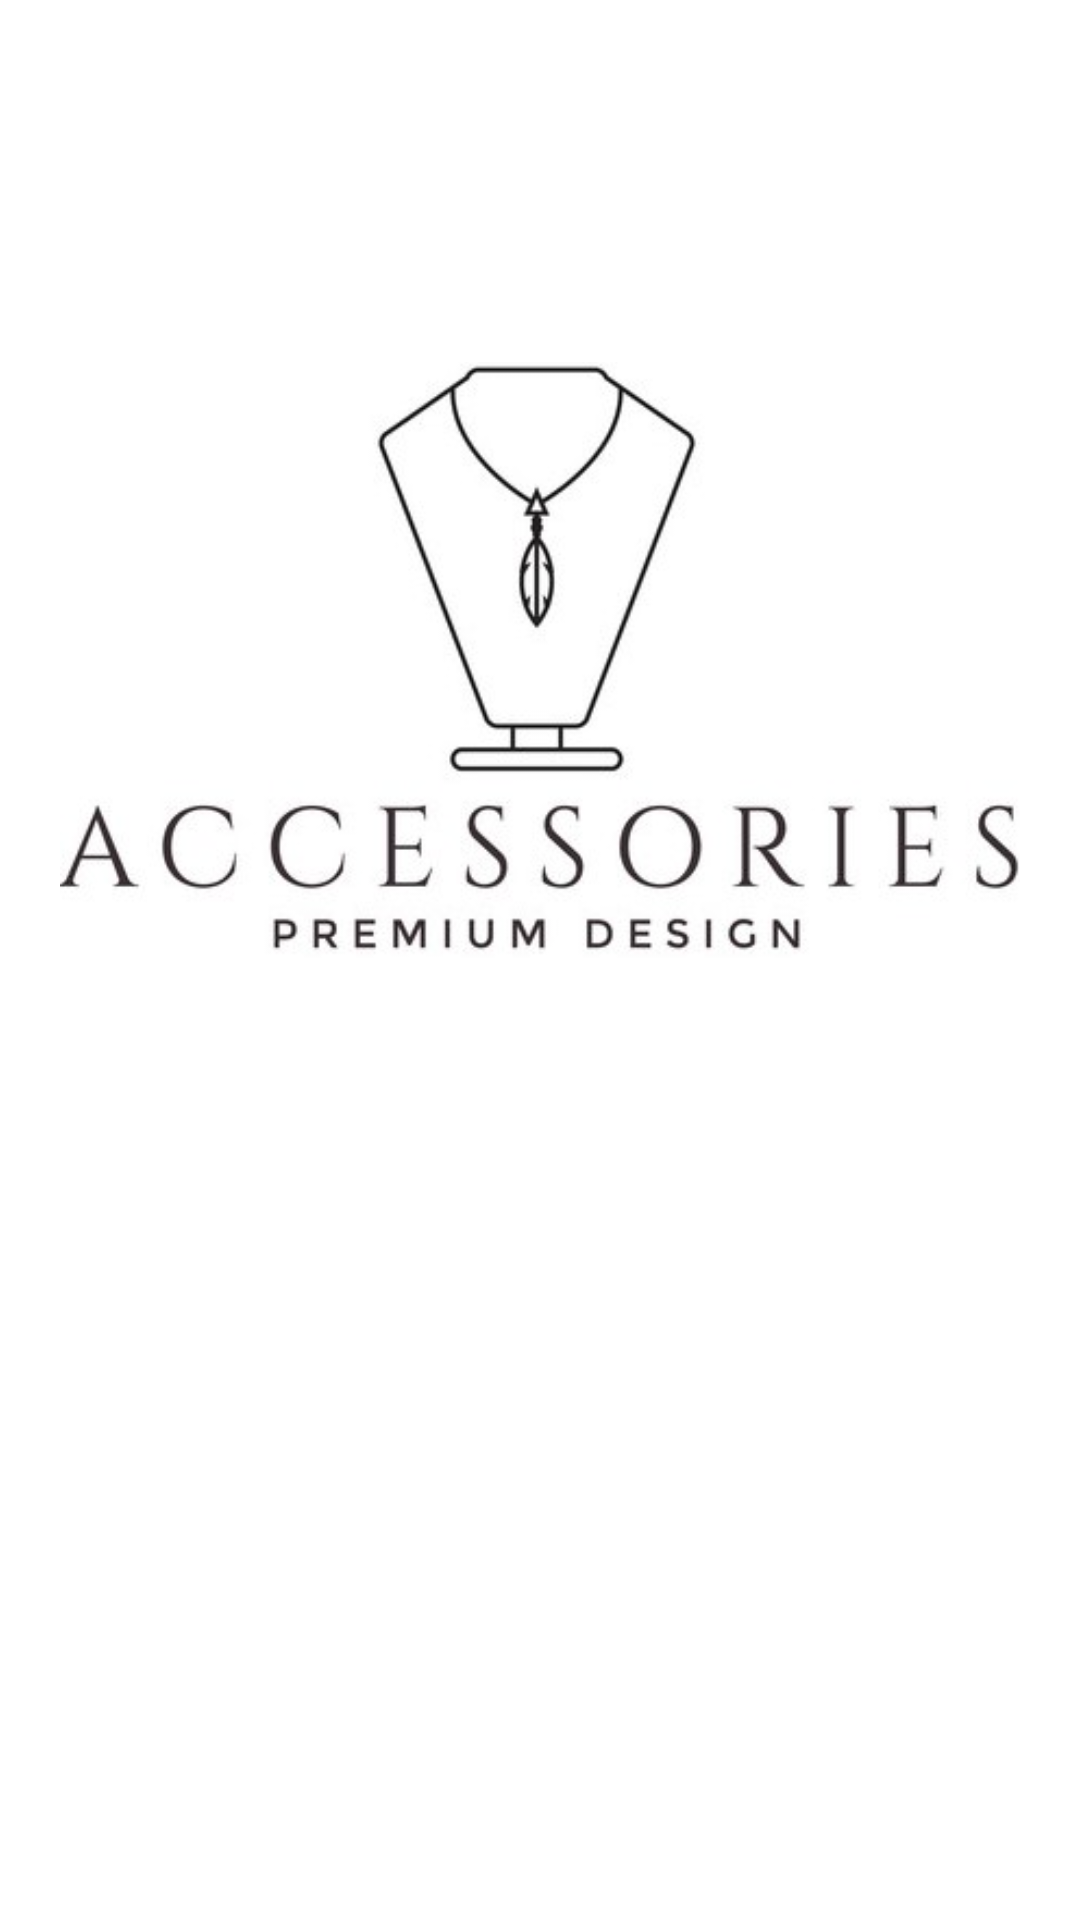

Produce the Android XML layout that renders to this screen, including the resource entries it uses.
<!-- AndroidManifest.xml: application theme Theme.Duan1 -->
<!-- res/layout/activity_man_hinh_chao.xml -->
<?xml version="1.0" encoding="utf-8"?>
<LinearLayout xmlns:android="http://schemas.android.com/apk/res/android"
    xmlns:app="http://schemas.android.com/apk/res-auto"
    xmlns:tools="http://schemas.android.com/tools"
    android:layout_width="match_parent"
    android:layout_height="match_parent"
    tools:context=".MainActivity"
    android:gravity="center"
    android:orientation="vertical">
    <ImageView
        android:layout_width="wrap_content"
        android:layout_height="wrap_content"
        android:src="@mipmap/logo"
        android:layout_margin="20dp"/>

    <ImageView
        android:id="@+id/ivlogo"
        android:layout_width="200dp"
        android:layout_height="200dp"
        android:src="@mipmap/loading" />

</LinearLayout>
<!-- resources referenced by this layout -->
<resources>
  <!-- mipmap logo: jpg bitmap (mipmap-mdpi, 29411 bytes) -->
  <style name="Theme.Duan1" parent="Theme.MaterialComponents.DayNight.DarkActionBar">
          
          <item name="colorPrimary">@color/purple_500</item>
          <item name="colorPrimaryVariant">@color/purple_700</item>
          <item name="colorOnPrimary">@color/white</item>
          
          <item name="colorSecondary">@color/teal_200</item>
          <item name="colorSecondaryVariant">@color/teal_700</item>
          <item name="colorOnSecondary">@color/black</item>
          
          <item name="android:statusBarColor" tools:targetApi="l">?attr/colorPrimaryVariant</item>
          
      </style>
  <!-- not gathered from this repository: default colours our renderer supplied (Android Studio template values) -->
  <color name="purple_500">#FF6200EE</color>
  <color name="purple_700">#FF3700B3</color>
  <color name="teal_200">#FF03DAC5</color>
  <color name="teal_700">#FF018786</color>
  <color name="black">#FF000000</color>
  <color name="white">#FFFFFFFF</color>
</resources>
